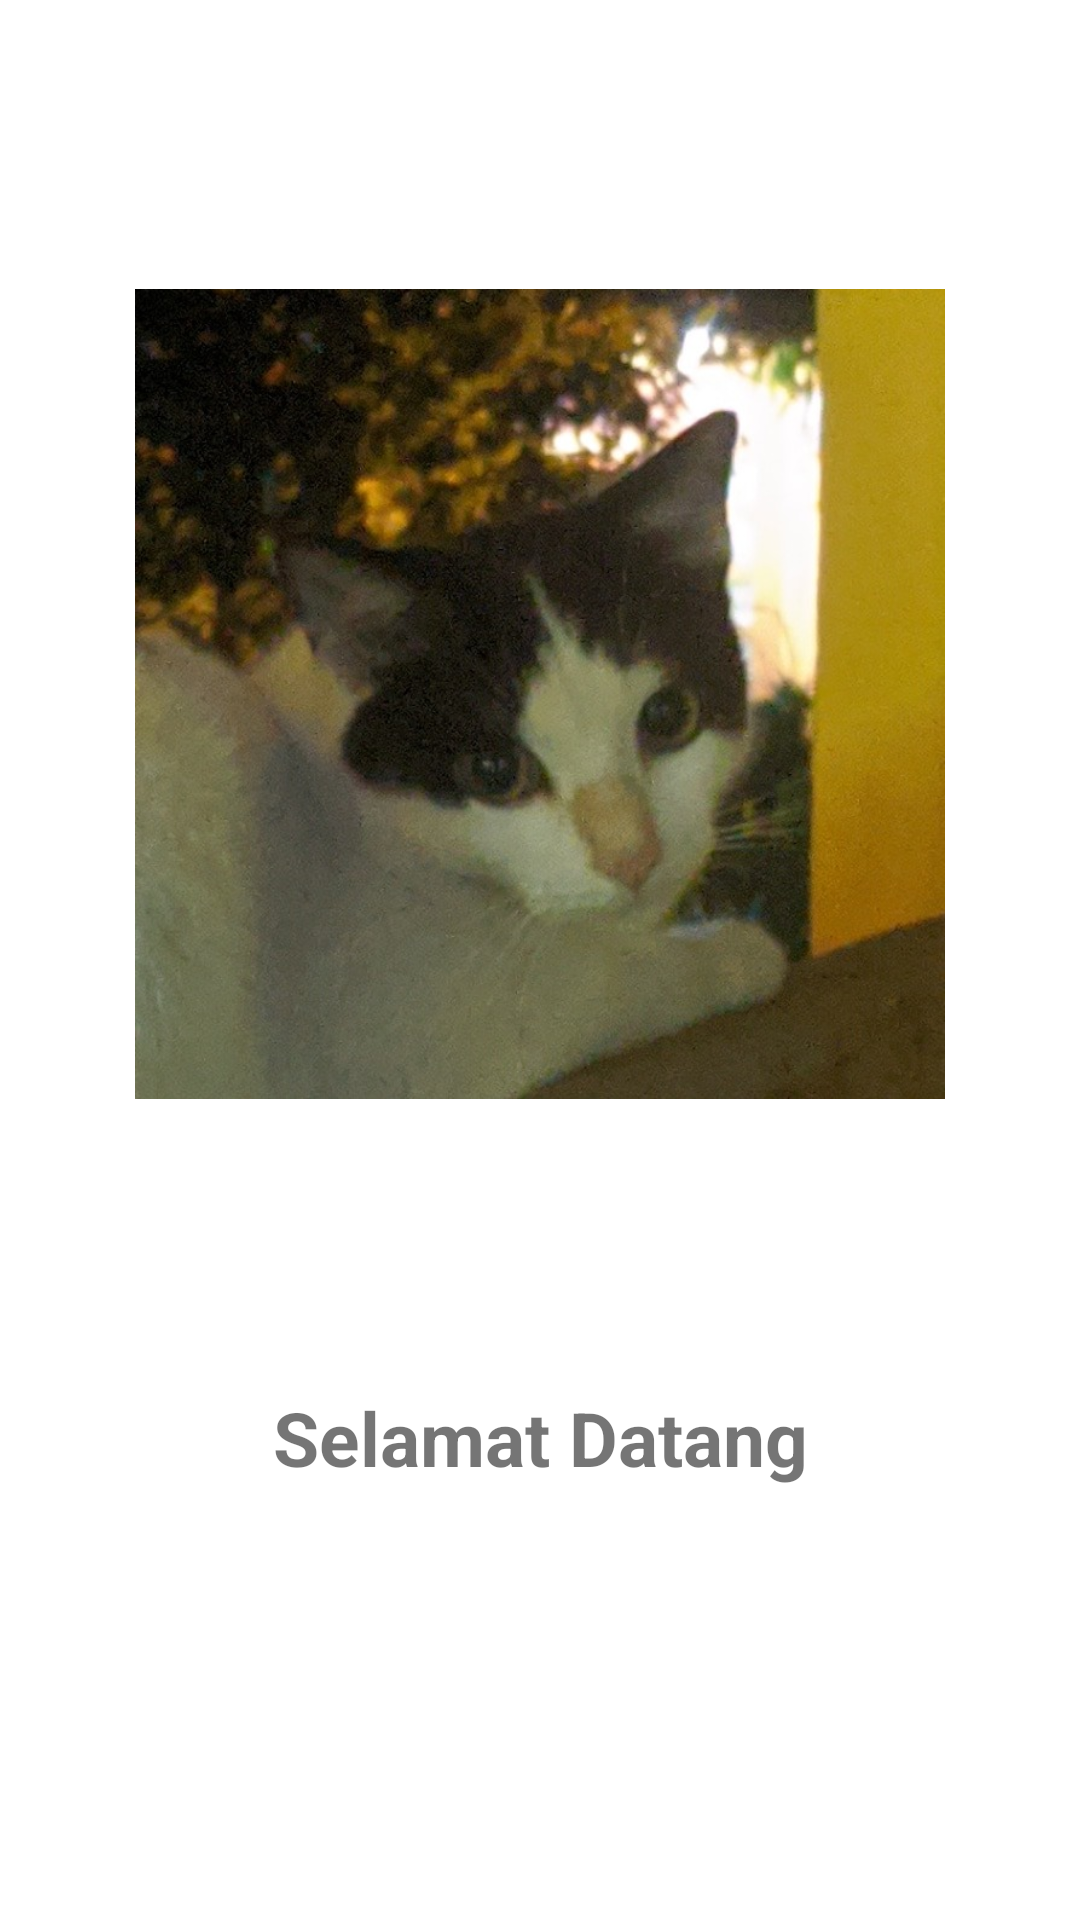

Write the Android layout XML for this screen, with the resource values it uses.
<!-- AndroidManifest.xml: application theme Theme.LKS2024 -->
<!-- res/layout/activity_splash_screen.xml -->
<?xml version="1.0" encoding="utf-8"?>
<androidx.constraintlayout.widget.ConstraintLayout xmlns:android="http://schemas.android.com/apk/res/android"
    xmlns:app="http://schemas.android.com/apk/res-auto"
    xmlns:tools="http://schemas.android.com/tools"
    android:id="@+id/main"
    android:layout_width="match_parent"
    android:layout_height="match_parent"
    tools:context=".SplashScreen">

    <ImageView
        android:id="@+id/imageView"
        android:layout_width="270dp"
        android:layout_height="386dp"
        app:layout_constraintBottom_toTopOf="@+id/txtSelamatDatang"
        app:layout_constraintEnd_toEndOf="parent"
        app:layout_constraintStart_toStartOf="parent"
        app:layout_constraintTop_toTopOf="parent"
        app:srcCompat="@drawable/coedotz"
        tools:ignore="ContentDescription" />

    <TextView
        android:id="@+id/txtSelamatDatang"
        android:layout_width="wrap_content"
        android:layout_height="wrap_content"
        android:layout_marginBottom="144dp"
        android:text="@string/selamat_datang"
        android:textSize="25sp"
        android:textStyle="bold"
        android:gravity="center"
        app:layout_constraintBottom_toBottomOf="parent"
        app:layout_constraintEnd_toEndOf="parent"
        app:layout_constraintStart_toStartOf="parent" />

</androidx.constraintlayout.widget.ConstraintLayout>
<!-- resources referenced by this layout -->
<resources>
  <!-- drawable coedotz: jpg bitmap (drawable, 111803 bytes) -->
  <string name="selamat_datang">Selamat Datang</string>
  <style name="Theme.LKS2024" parent="Theme.MaterialComponents.DayNight.DarkActionBar">
          
          <item name="colorPrimary">@color/purple_500</item>
          <item name="colorPrimaryVariant">@color/purple_700</item>
          <item name="colorOnPrimary">@color/white</item>
          
          <item name="colorSecondary">@color/teal_200</item>
          <item name="colorSecondaryVariant">@color/teal_700</item>
          <item name="colorOnSecondary">@color/black</item>
          
          <item name="android:statusBarColor">?attr/colorPrimaryVariant</item>
          
      </style>
  <!-- not gathered from this repository: default colours our renderer supplied (Android Studio template values) -->
  <color name="purple_500">#FF6200EE</color>
  <color name="purple_700">#FF3700B3</color>
  <color name="teal_200">#FF03DAC5</color>
  <color name="teal_700">#FF018786</color>
  <color name="black">#FF000000</color>
  <color name="white">#FFFFFFFF</color>
</resources>
